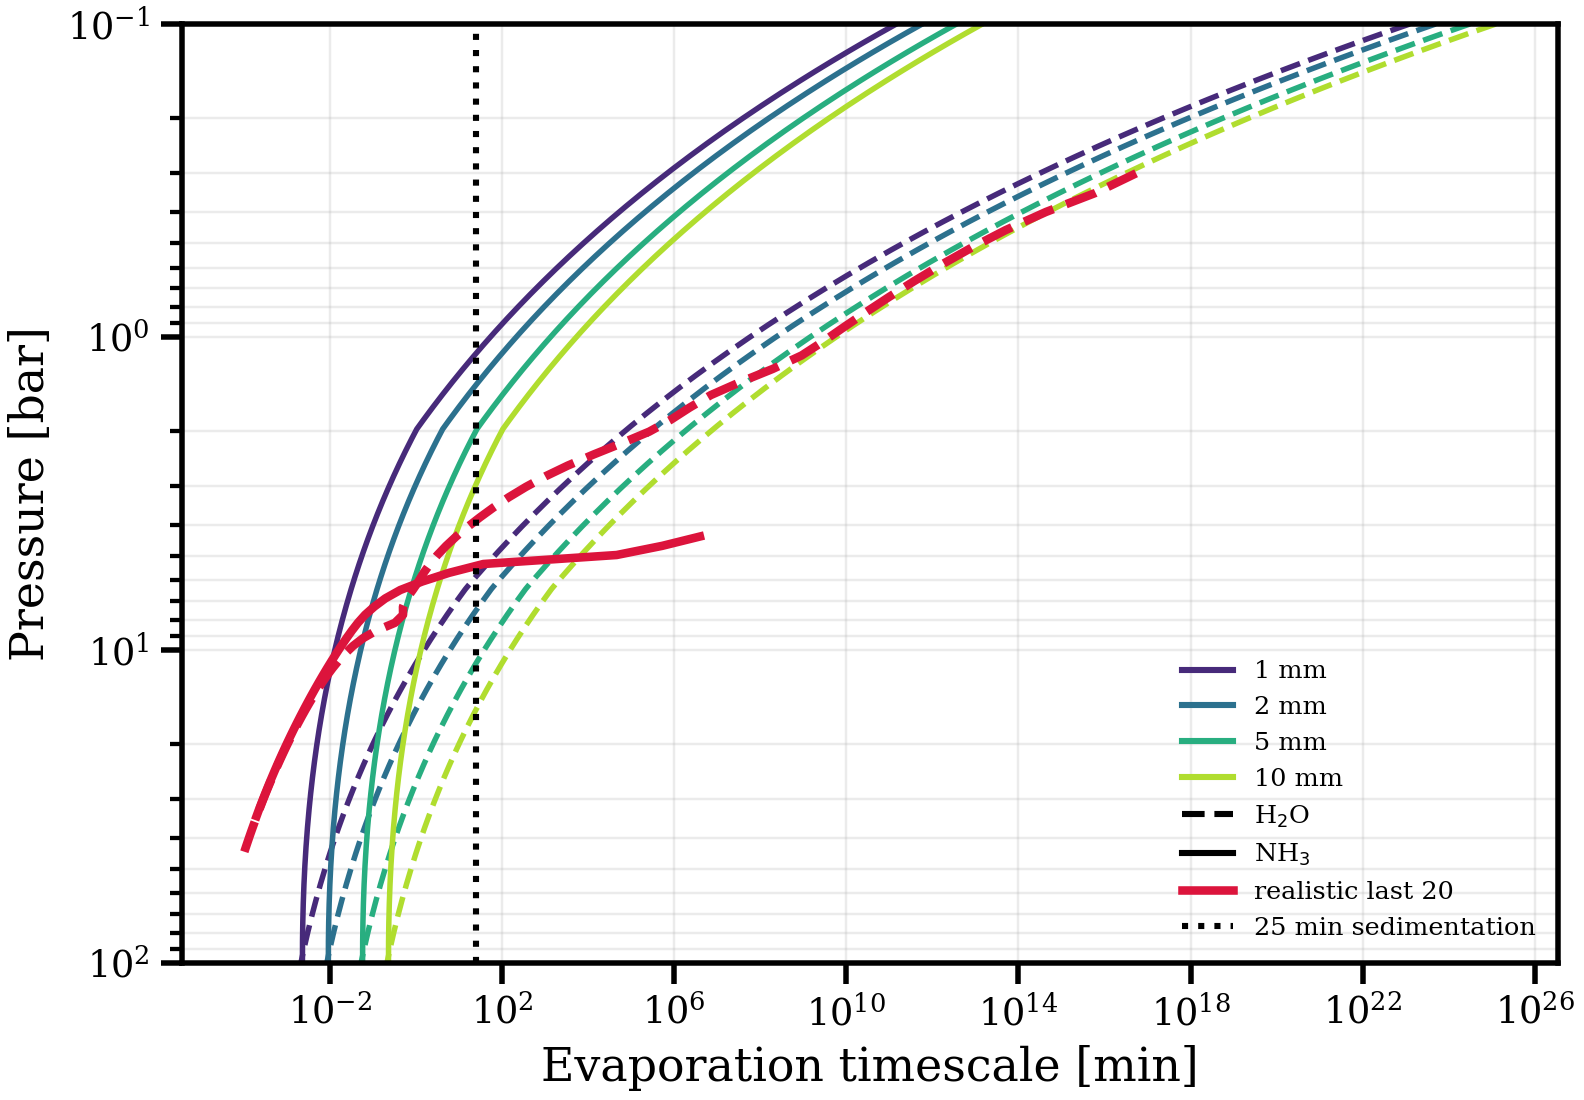

The file beside this chart, header and first rows:
pressure_bar, temperature_K, H2O_D1mm_timescale_s, H2O_D2mm_timescale_s, H2O_D5mm_timescale_s, H2O_D10mm_timescale_s, NH3_D1mm_timescale_s, NH3_D2mm_timescale_s, NH3_D5mm_timescale_s, NH3_D10mm_timescale_s, realistic_pressure_bar, H2O_realistic_timescale_s, NH3_realistic_timescale_s
1.00000000e-01, 8.33697297e+01, 7.41935482e+24, 2.96774193e+25, 1.85483871e+26, 7.41935482e+26, 8.69559956e+12, 3.47823982e+13, 2.17389989e+14, 8.69559956e+14, 9.86418087e+01, nan, nan
1.02337180e-01, 8.39218583e+01, 4.56656819e+24, 1.82662727e+25, 1.14164205e+26, 4.56656819e+26, 6.42753128e+12, 2.57101251e+13, 1.60688282e+14, 6.42753128e+14, 9.58357085e+01, nan, nan
1.04728984e-01, 8.44776434e+01, 2.81987030e+24, 1.12794812e+25, 7.04967575e+25, 2.81987030e+26, 4.76100059e+12, 1.90440024e+13, 1.19025015e+14, 4.76100059e+14, 9.30891559e+01, nan, nan
1.07176689e-01, 8.50371093e+01, 1.74692552e+24, 6.98770208e+24, 4.36731380e+25, 1.74692552e+26, 3.53391141e+12, 1.41356457e+13, 8.83477854e+13, 3.53391141e+14, 9.03992619e+01, nan, nan
1.09681601e-01, 8.56002804e+01, 1.08571656e+24, 4.34286625e+24, 2.71429141e+25, 1.08571656e+26, 2.62851540e+12, 1.05140616e+13, 6.57128850e+13, 2.62851540e+14, 8.77652487e+01, nan, nan
1.12245057e-01, 8.61671812e+01, 6.76933748e+23, 2.70773499e+24, 1.69233437e+25, 6.76933748e+25, 1.95910148e+12, 7.83640590e+12, 4.89775369e+13, 1.95910148e+14, 8.51864280e+01, nan, nan
1.14868426e-01, 8.67378363e+01, 4.23403426e+23, 1.69361370e+24, 1.05850857e+25, 4.23403426e+25, 1.46315054e+12, 5.85260215e+12, 3.65787634e+13, 1.46315054e+14, 8.26621477e+01, nan, nan
1.17553107e-01, 8.73122707e+01, 2.65663567e+23, 1.06265427e+24, 6.64158918e+24, 2.65663567e+25, 1.09496676e+12, 4.37986706e+12, 2.73741691e+13, 1.09496676e+14, 8.01917218e+01, nan, nan
1.20300535e-01, 8.78905094e+01, 1.67213005e+23, 6.68852021e+23, 4.18032513e+24, 1.67213005e+25, 8.21082737e+11, 3.28433095e+12, 2.05270684e+13, 8.21082737e+13, 7.77744662e+01, nan, nan
1.23112175e-01, 8.84725775e+01, 1.05574632e+23, 4.22298527e+23, 2.63936579e+24, 1.05574632e+25, 6.16937563e+11, 2.46775025e+12, 1.54234391e+13, 6.16937563e+13, 7.54096925e+01, nan, nan
1.25989528e-01, 8.90585005e+01, 6.68638957e+22, 2.67455583e+23, 1.67159739e+24, 6.68638957e+24, 4.64470462e+11, 1.85788185e+12, 1.16117615e+13, 4.64470462e+13, 7.30967154e+01, nan, nan
1.28934130e-01, 8.96483038e+01, 4.24773606e+22, 1.69909443e+23, 1.06193402e+24, 4.24773606e+24, 3.50374028e+11, 1.40149611e+12, 8.75935071e+12, 3.50374028e+13, 7.08348511e+01, nan, nan
1.31947552e-01, 9.02420132e+01, 2.70675122e+22, 1.08270049e+23, 6.76687806e+23, 2.70675122e+24, 2.64823789e+11, 1.05929516e+12, 6.62059472e+12, 2.64823789e+13, 6.86234182e+01, nan, nan
1.35031404e-01, 9.08396545e+01, 1.73003709e+22, 6.92014836e+22, 4.32509272e+23, 1.73003709e+24, 2.00552354e+11, 8.02209418e+11, 5.01380886e+12, 2.00552354e+13, 6.64617376e+01, nan, nan
1.38187331e-01, 9.14412538e+01, 1.10909840e+22, 4.43639361e+22, 2.77274601e+23, 1.10909840e+24, 1.52173368e+11, 6.08693471e+11, 3.80433420e+12, 1.52173368e+13, 6.43491333e+01, nan, nan
1.41417017e-01, 9.20468373e+01, 7.13154681e+21, 2.85261873e+22, 1.78288670e+23, 7.13154681e+23, 1.15686886e+11, 4.62747543e+11, 2.89217215e+12, 1.15686886e+13, 6.22849317e+01, nan, nan
1.44722187e-01, 9.26564314e+01, 4.59925872e+21, 1.83970349e+22, 1.14981468e+23, 4.59925872e+23, 8.81167981e+10, 3.52467193e+11, 2.20291995e+12, 8.81167981e+12, 6.02684625e+01, nan, nan
1.48104605e-01, 9.32700626e+01, 2.97491046e+21, 1.18996418e+22, 7.43727614e+22, 2.97491046e+23, 6.72445250e+10, 2.68978100e+11, 1.68111313e+12, 6.72445250e+12, 5.82990580e+01, nan, nan
1.51566076e-01, 9.38877576e+01, 1.92989409e+21, 7.71957638e+21, 4.82473524e+22, 1.92989409e+23, 5.14130512e+10, 2.05652205e+11, 1.28532628e+12, 5.14130512e+12, 5.63760537e+01, nan, nan
1.55108448e-01, 9.45095434e+01, 1.25561993e+21, 5.02247970e+21, 3.13904981e+22, 1.25561993e+23, 3.93824445e+10, 1.57529778e+11, 9.84561113e+11, 3.93824445e+12, 5.44987881e+01, nan, nan
1.58733611e-01, 9.51354471e+01, 8.19293935e+20, 3.27717574e+21, 2.04823484e+22, 8.19293935e+22, 3.02231312e+10, 1.20892525e+11, 7.55578280e+11, 3.02231312e+12, 5.26666026e+01, nan, nan
1.62443501e-01, 9.57654960e+01, 5.36129656e+20, 2.14451862e+21, 1.34032414e+22, 5.36129656e+22, 2.32369126e+10, 9.29476506e+10, 5.80922816e+11, 2.32369126e+12, 5.08788419e+01, nan, nan
1.66240098e-01, 9.63997174e+01, 3.51835987e+20, 1.40734395e+21, 8.79589967e+21, 3.51835987e+22, 1.78984037e+10, 7.15936148e+10, 4.47460092e+11, 1.78984037e+12, 4.91348537e+01, nan, nan
1.70125428e-01, 9.70381390e+01, 2.31548974e+20, 9.26195897e+20, 5.78872436e+21, 2.31548974e+22, 1.38115314e+10, 5.52461256e+10, 3.45288285e+11, 1.38115314e+12, 4.74339890e+01, nan, nan
1.74101565e-01, 9.76807887e+01, 1.52816248e+20, 6.11264994e+20, 3.82040621e+21, 1.52816248e+22, 1.06771618e+10, 4.27086472e+10, 2.66929045e+11, 1.06771618e+12, 4.57756017e+01, nan, nan
1.78170632e-01, 9.83276945e+01, 1.01137502e+20, 4.04550007e+20, 2.52843755e+21, 1.01137502e+22, 8.26896385e+09, 3.30758554e+10, 2.06724096e+11, 8.26896385e+11, 4.41590491e+01, 6.12659787e-03, nan
1.82334800e-01, 9.89788844e+01, 6.71216967e+19, 2.68486787e+20, 1.67804242e+21, 6.71216967e+21, 6.41538171e+09, 2.56615268e+10, 1.60384543e+11, 6.41538171e+11, 4.25836916e+01, 6.68445535e-03, nan
1.86596292e-01, 9.96343870e+01, 4.46697681e+19, 1.78679073e+20, 1.11674420e+21, 4.46697681e+21, 4.98614545e+09, 1.99445818e+10, 1.24653636e+11, 4.98614545e+11, 4.10488930e+01, 7.31193519e-03, nan
1.90957383e-01, 1.00294231e+02, 2.98096339e+19, 1.19238536e+20, 7.45240848e+20, 2.98096339e+21, 3.88215923e+09, 1.55286369e+10, 9.70539808e+10, 3.88215923e+11, 3.95540203e+01, 8.02077629e-03, nan
1.95420401e-01, 1.00958444e+02, 1.99472907e+19, 7.97891628e+19, 4.98682268e+20, 1.99472907e+21, 3.02790794e+09, 1.21116318e+10, 7.56976986e+10, 3.02790794e+11, 3.80984440e+01, 8.82247773e-03, nan
1.99987727e-01, 1.01627057e+02, 1.33840555e+19, 5.35362220e+19, 3.34601387e+20, 1.33840555e+21, 2.36574486e+09, 9.46297944e+09, 5.91436215e+10, 2.36574486e+11, 3.66815375e+01, 9.73188523e-03, nan
2.04661800e-01, 1.02300097e+02, 9.00451524e+18, 3.60180610e+19, 2.25112881e+20, 9.00451524e+20, 1.85158684e+09, 7.40634734e+09, 4.62896709e+10, 1.85158684e+11, 3.53026779e+01, 1.07667281e-02, nan
2.09445114e-01, 1.02977595e+02, 6.07426946e+18, 2.42970778e+19, 1.51856736e+20, 6.07426946e+20, 1.45166453e+09, 5.80665811e+09, 3.62916132e+10, 1.45166453e+11, 3.39612455e+01, 1.19481342e-02, 1.17978563e-02
2.14340223e-01, 1.03659580e+02, 4.10848058e+18, 1.64339223e+19, 1.02712014e+20, 4.10848058e+20, 1.14006480e+09, 4.56025922e+09, 2.85016201e+10, 1.14006480e+11, 3.26566242e+01, 1.33015205e-02, 1.30970771e-02
2.19349740e-01, 1.04346081e+02, 2.78621292e+18, 1.11448517e+19, 6.96553231e+19, 2.78621292e+20, 8.96869035e+08, 3.58747614e+09, 2.24217259e+10, 8.96869035e+10, 3.13882010e+01, 1.48572471e-02, 1.46289183e-02
2.24476338e-01, 1.05037129e+02, 1.89446116e+18, 7.57784466e+18, 4.73615291e+19, 1.89446116e+20, 7.06740363e+08, 2.82696145e+09, 1.76685091e+10, 7.06740363e+10, 3.01553665e+01, 1.66491060e-02, 1.63758376e-02
2.29722754e-01, 1.05732753e+02, 1.29148083e+18, 5.16592331e+18, 3.22870207e+19, 1.29148083e+20, 5.57849852e+08, 2.23139941e+09, 1.39462463e+10, 5.57849852e+10, 2.89575145e+01, 1.87220236e-02, 1.83937928e-02
2.35091788e-01, 1.06432984e+02, 8.82701026e+17, 3.53080410e+18, 2.20675256e+19, 8.82701026e+19, 4.41058840e+08, 1.76423536e+09, 1.10264710e+10, 4.41058840e+10, 2.77940426e+01, 2.11383306e-02, 2.07345345e-02
2.40586305e-01, 1.07137852e+02, 6.04860633e+17, 2.41944253e+18, 1.51215158e+19, 6.04860633e+19, 3.49295325e+08, 1.39718130e+09, 8.73238313e+09, 3.49295325e+10, 2.66643515e+01, 2.39629935e-02, 2.34603223e-02
2.46209240e-01, 1.07847389e+02, 4.15533160e+17, 1.66213264e+18, 1.03883290e+19, 4.15533160e+19, 2.77077545e+08, 1.10831018e+09, 6.92693864e+09, 2.77077545e+10, 2.55678457e+01, 2.72781096e-02, 2.66474145e-02
2.51963593e-01, 1.08561625e+02, 2.86191966e+17, 1.14476786e+18, 7.15479914e+18, 2.86191966e+19, 2.20149407e+08, 8.80597627e+08, 5.50373517e+09, 2.20149407e+10, 2.45039329e+01, 3.11873564e-02, 3.03896648e-02
2.57852435e-01, 1.09280590e+02, 1.97607456e+17, 7.90429823e+17, 4.94018639e+18, 1.97607456e+19, 1.75201041e+08, 7.00804162e+08, 4.38002601e+09, 1.75201041e+10, 2.34720246e+01, 3.58205832e-02, 3.48031643e-02
2.63878910e-01, 1.10004318e+02, 1.36784269e+17, 5.47137077e+17, 3.41960673e+18, 1.36784269e+19, 1.39654261e+08, 5.58617045e+08, 3.49135653e+09, 1.39654261e+10, 2.24715359e+01, 4.13414123e-02, 4.00322527e-02
2.70046235e-01, 1.10732838e+02, 9.49180422e+16, 3.79672169e+17, 2.37295105e+18, 9.49180422e+18, 1.11497584e+08, 4.45990336e+08, 2.78743960e+09, 1.11497584e+10, 2.15018853e+01, 4.79575941e-02, 4.62573506e-02
2.76357701e-01, 1.11466183e+02, 6.60289017e+16, 2.64115607e+17, 1.65072254e+18, 6.60289017e+18, 8.91591486e+07, 3.56636594e+08, 2.22897871e+09, 8.91591486e+09, 2.05624951e+01, 5.59351181e-02, 5.37052778e-02
2.82816678e-01, 1.12204384e+02, 4.60452677e+16, 1.84181071e+17, 1.15113169e+18, 4.60452677e+18, 7.14086831e+07, 2.85634732e+08, 1.78521708e+09, 7.14086831e+09, 1.96527914e+01, 6.56176070e-02, 6.26628585e-02
2.89426612e-01, 1.12947475e+02, 3.21880411e+16, 1.28752164e+17, 8.04701027e+17, 3.21880411e+18, 5.72817513e+07, 2.29127005e+08, 1.43204378e+09, 5.72817513e+09, 1.87722039e+01, 7.74534487e-02, 7.34950496e-02
2.96191033e-01, 1.13695486e+02, 2.25556706e+16, 9.02226824e+16, 5.63891765e+17, 2.25556706e+18, 4.60211246e+07, 1.84084498e+08, 1.15052811e+09, 4.60211246e+09, 1.79201663e+01, 9.20343228e-02, 8.66692781e-02
3.03113550e-01, 1.14448452e+02, 1.58438847e+16, 6.33755388e+16, 3.96097117e+17, 1.58438847e+18, 3.70313375e+07, 1.48125350e+08, 9.25783438e+08, 3.70313375e+09, 1.70961159e+01, 1.10150864e-01, 1.02788338e-01
3.10197859e-01, 1.15206404e+02, 1.11559218e+16, 4.46236873e+16, 2.78898046e+17, 1.11559218e+18, 2.98434059e+07, 1.19373624e+08, 7.46085147e+08, 2.98434059e+09, 1.62994942e+01, 1.32874881e-01, 1.22635277e-01
3.17447741e-01, 1.15969376e+02, 7.87372572e+15, 3.14949029e+16, 1.96843143e+17, 7.87372572e+17, 2.40873931e+07, 9.63495725e+07, 6.02184828e+08, 2.40873931e+09, 1.55297465e+01, 1.61683366e-01, 1.47235107e-01
3.24867066e-01, 1.16737400e+02, 5.57030981e+15, 2.22812392e+16, 1.39257745e+17, 5.57030981e+17, 1.94710462e+07, 7.78841846e+07, 4.86776154e+08, 1.94710462e+09, 1.47863222e+01, 1.98651634e-01, 1.77941024e-01
3.32459793e-01, 1.17510511e+02, 3.94998938e+15, 1.57999575e+16, 9.87497345e+16, 3.94998938e+17, 1.57631320e+07, 6.30525280e+07, 3.94078300e+08, 1.57631320e+09, 1.40686745e+01, 2.46762729e-01, 2.16555031e-01
3.40229977e-01, 1.18288742e+02, 2.80752298e+15, 1.12300919e+16, 7.01880746e+16, 2.80752298e+17, 1.27804215e+07, 5.11216862e+07, 3.19510539e+08, 1.27804215e+09, 1.33762609e+01, 3.10424691e-01, 2.65500834e-01
3.48181763e-01, 1.19072127e+02, 2.00011459e+15, 8.00045836e+15, 5.00028648e+16, 2.00011459e+17, 1.03775064e+07, 4.15100258e+07, 2.59437661e+08, 1.03775064e+09, 1.27085430e+01, 3.96371989e-01, 3.28071631e-01
3.56319397e-01, 1.19860701e+02, 1.42818344e+15, 5.71273377e+15, 3.57045861e+16, 1.42818344e+17, 8.43882084e+06, 3.37552834e+07, 2.10970521e+08, 8.43882084e+08, 1.20649866e+01, 5.15341836e-01, 4.08800045e-01
3.64647222e-01, 1.20654496e+02, 1.02212522e+15, 4.08850089e+15, 2.55531305e+16, 1.02212522e+17, 6.87238099e+06, 2.74895240e+07, 1.71809525e+08, 6.87238099e+08, 1.14450618e+01, 6.85385322e-01, 5.14003452e-01
3.73169684e-01, 1.21453549e+02, 7.33176762e+14, 2.93270705e+15, 1.83294191e+16, 7.33176762e+16, 5.60486564e+06, 2.24194625e+07, 1.40121641e+08, 5.60486564e+08, 1.08482428e+01, 9.39150073e-01, 6.52673344e-01
3.81891330e-01, 1.22257893e+02, 5.27097889e+14, 2.10839156e+15, 1.31774472e+16, 5.27097889e+16, 4.57774439e+06, 1.83109776e+07, 1.14443610e+08, 4.57774439e+08, 1.02740069e+01, 1.34159277e+00, 8.37863812e-01
3.90816818e-01, 1.23067564e+02, 3.79791663e+14, 1.51916665e+15, 9.49479156e+15, 3.79791663e+16, 3.74422634e+06, 1.49769054e+07, 9.36056584e+07, 3.74422634e+08, 9.72183416e+00, 2.04138183e+00, 1.08930199e+00
... 240 more rows
